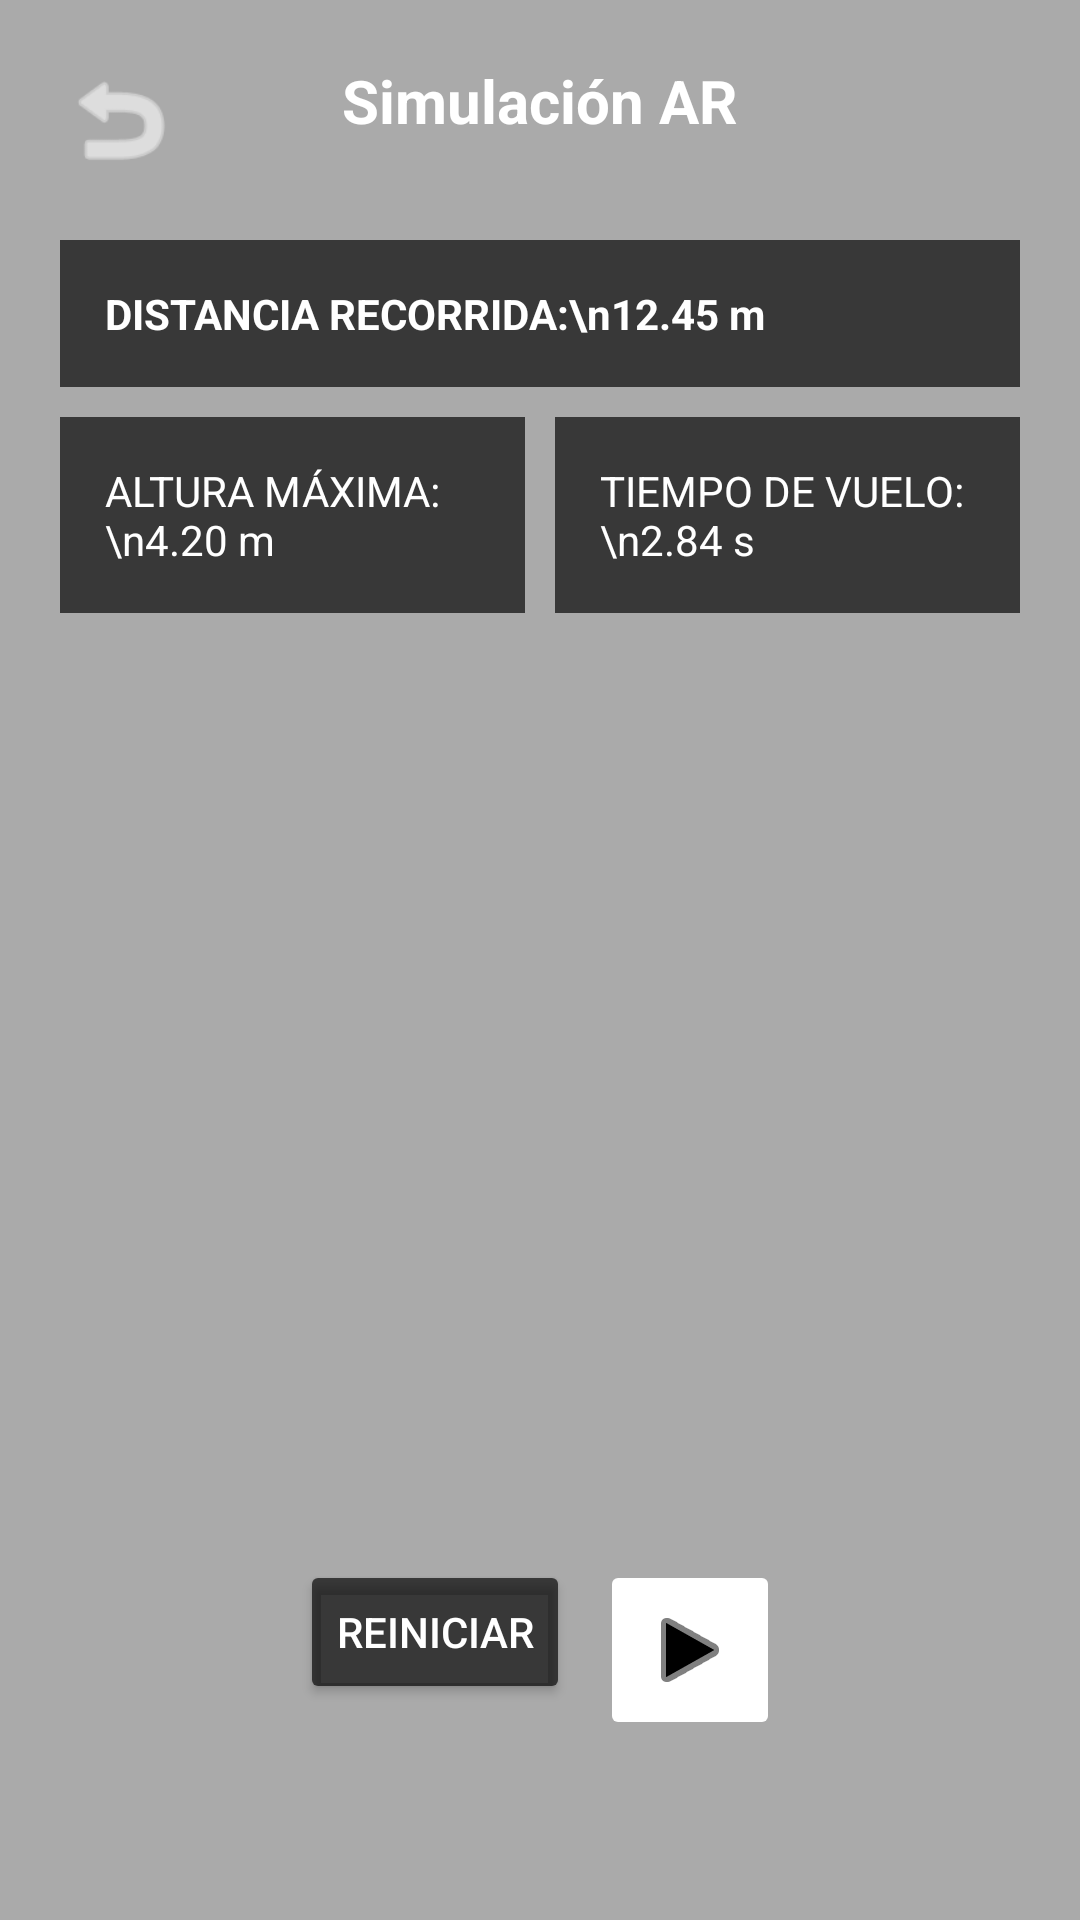

Here is an Android app screen rendered from its layout file. Give the layout XML and the strings, colors and styles it references.
<!-- AndroidManifest.xml: application theme Theme.App.Splash -->
<!-- res/layout/activity_simulacion_ar.xml -->
<?xml version="1.0" encoding="utf-8"?>
<FrameLayout xmlns:android="http://schemas.android.com/apk/res/android"
    xmlns:app="http://schemas.android.com/apk/res-auto"
    xmlns:tools="http://schemas.android.com/tools"
    android:layout_width="match_parent"
    android:layout_height="match_parent"
    tools:context=".SimulacionAR">

    
    <ImageView
        android:layout_width="match_parent"
        android:layout_height="match_parent"
        android:scaleType="centerCrop"
        android:src="@android:color/darker_gray" />

    
    <RelativeLayout
        android:layout_width="match_parent"
        android:layout_height="match_parent"
        android:padding="20dp">

        <ImageView
            android:id="@+id/btnBack"
            android:layout_width="40dp"
            android:layout_height="40dp"
            android:src="@android:drawable/ic_menu_revert"
            app:tint="#FFFFFF"
            android:background="?attr/selectableItemBackgroundBorderless" />

        <TextView
            android:layout_width="wrap_content"
            android:layout_height="wrap_content"
            android:layout_centerHorizontal="true"
            android:text="Simulación AR"
            android:textColor="#FFFFFF"
            android:textSize="20sp"
            android:textStyle="bold" />

        
        <LinearLayout
            android:layout_width="match_parent"
            android:layout_height="wrap_content"
            android:layout_marginTop="60dp"
            android:orientation="vertical">

            <LinearLayout
                android:layout_width="match_parent"
                android:layout_height="wrap_content"
                android:background="#AA000000"
                android:padding="15dp"
                android:layout_marginBottom="10dp">
                <TextView
                    android:layout_width="wrap_content"
                    android:layout_height="wrap_content"
                    android:text="DISTANCIA RECORRIDA:\n12.45 m"
                    android:textColor="#FFFFFF"
                    android:textStyle="bold" />
            </LinearLayout>

            <LinearLayout
                android:layout_width="match_parent"
                android:layout_height="wrap_content"
                android:orientation="horizontal">

                <LinearLayout
                    android:layout_width="0dp"
                    android:layout_height="wrap_content"
                    android:layout_weight="1"
                    android:background="#AA000000"
                    android:padding="15dp"
                    android:layout_marginEnd="5dp">
                    <TextView
                        android:layout_width="wrap_content"
                        android:layout_height="wrap_content"
                        android:text="ALTURA MÁXIMA:\n4.20 m"
                        android:textColor="#FFFFFF" />
                </LinearLayout>

                <LinearLayout
                    android:layout_width="0dp"
                    android:layout_height="wrap_content"
                    android:layout_weight="1"
                    android:background="#AA000000"
                    android:padding="15dp"
                    android:layout_marginStart="5dp">
                    <TextView
                        android:layout_width="wrap_content"
                        android:layout_height="wrap_content"
                        android:text="TIEMPO DE VUELO:\n2.84 s"
                        android:textColor="#FFFFFF" />
                </LinearLayout>
            </LinearLayout>
        </LinearLayout>

        
        <LinearLayout
            android:layout_width="wrap_content"
            android:layout_height="wrap_content"
            android:layout_alignParentBottom="true"
            android:layout_centerHorizontal="true"
            android:orientation="horizontal"
            android:layout_marginBottom="40dp">

            <Button
                android:id="@+id/btnReiniciar"
                android:layout_width="wrap_content"
                android:layout_height="wrap_content"
                android:text="Reiniciar"
                android:backgroundTint="#AA000000"
                android:textColor="#FFFFFF"
                android:layout_marginEnd="10dp" />

            <ImageButton
                android:layout_width="60dp"
                android:layout_height="60dp"
                android:src="@android:drawable/ic_media_play"
                android:backgroundTint="#FFFFFF"
                app:tint="#000000" />
        </LinearLayout>

    </RelativeLayout>
</FrameLayout>
<!-- resources referenced by this layout -->
<resources>
  <style name="Theme.App.Splash" parent="Theme.Material3.DayNight.NoActionBar">
          
          <item name="android:windowBackground">@color/colorScreenCompany</item>
      </style>
  <color name="colorScreenCompany">#0D1A52</color>
</resources>
